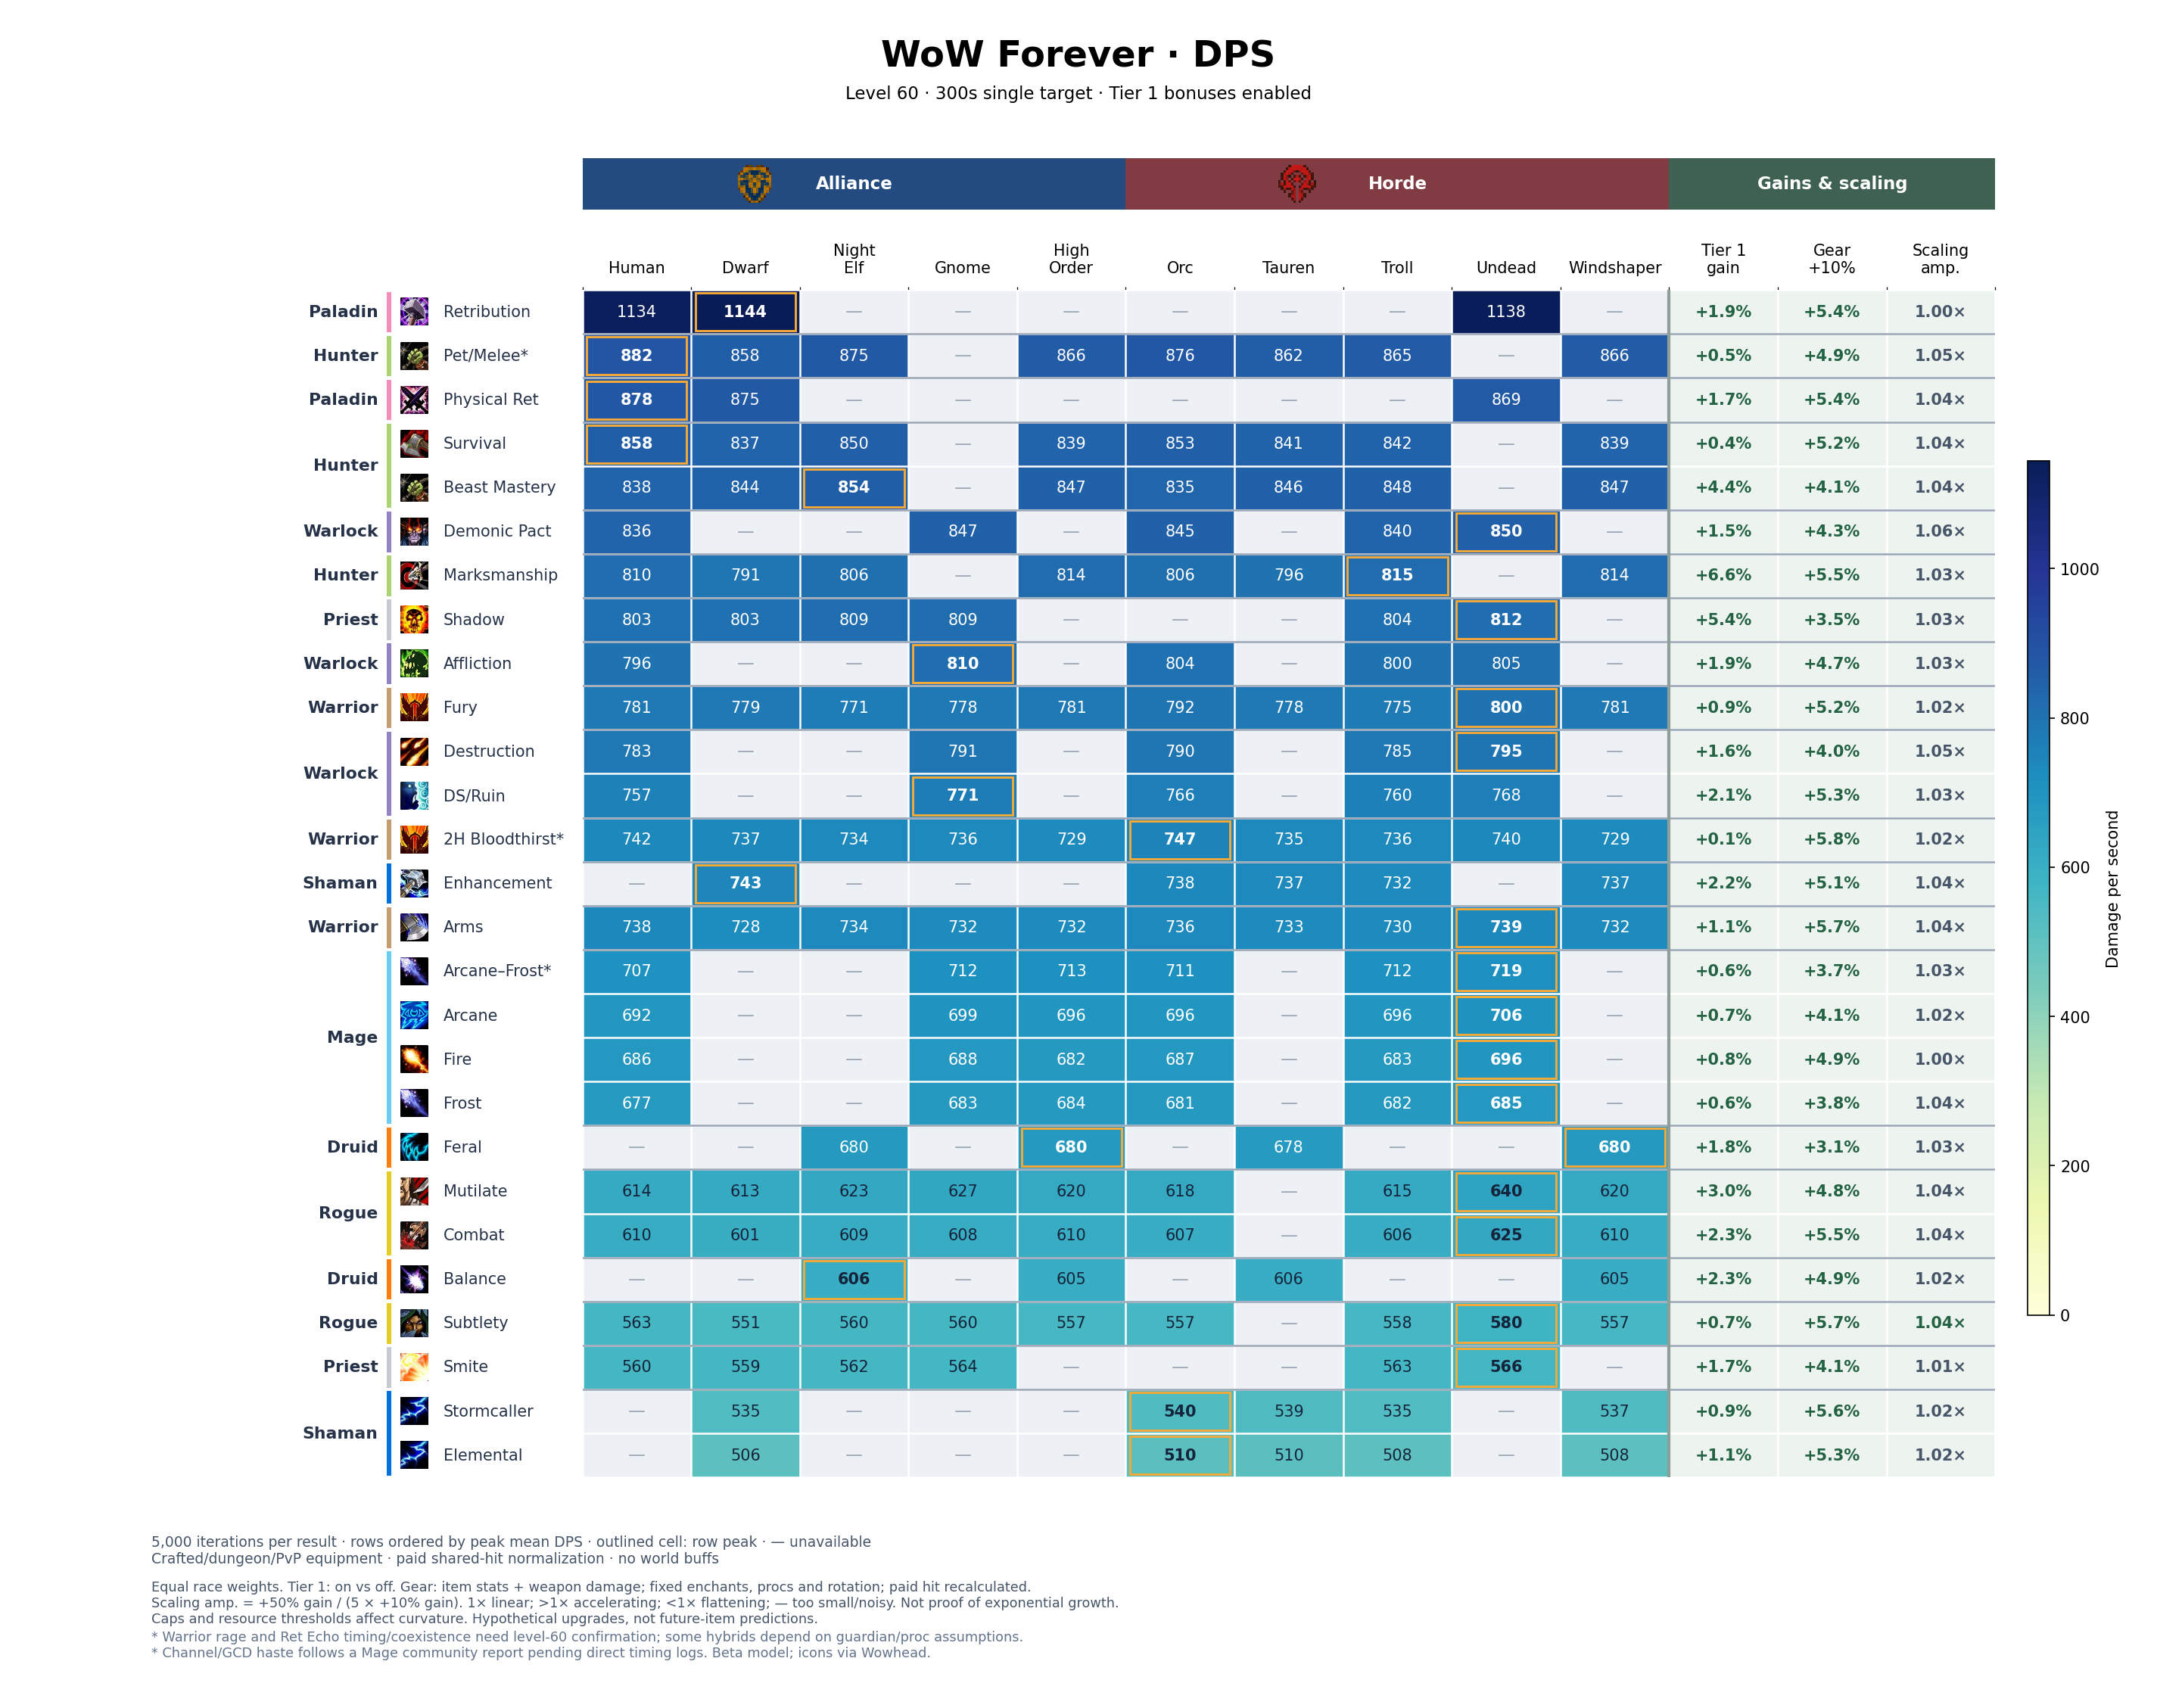

The data file committed next to this chart (first rows):
build, race, faction, dps, stdev, standard_error, iterations, oom_seconds, spell_hit_adjustment, melee_hit_adjustment, spell_hit_final, melee_hit_final, hit_budget_model, hit_rating_delta, offensive_budget_before, budget_balance, talents
Balance, Tauren, Horde, 605.8, 18.65, 0.2638, 5000, 0, 5.1, 5.1, 16, 16, linear-v1, 51, 512.4, -6.217248937900877e-15, 5232220115501351--505003
Balance, Windshaper, Horde, 605.2, 18.39, 0.2601, 5000, 0, 6.1, 6.1, 16, 16, linear-v1, 61, 512.4, -6.217248937900877e-15, 5232220115501351--505003
Balance, Night Elf, Alliance, 606.2, 18.69, 0.2643, 5000, 0, 6.1, 6.1, 16, 16, linear-v1, 61, 512.4, -6.217248937900877e-15, 5232220115501351--505003
Balance, High Order, Alliance, 605.2, 18.39, 0.2601, 5000, 0, 6.1, 6.1, 16, 16, linear-v1, 61, 512.4, -6.217248937900877e-15, 5232220115501351--505003
Feral, Tauren, Horde, 678.4, 14.59, 0.2064, 5000, 0, 0.1, 0.1, 9, 9, linear-v1, 1, 407, -5.551115123125783e-17, 050022-3521002023032213041-053
Feral, Windshaper, Horde, 680, 14.41, 0.2038, 5000, 0, 1.1, 1.1, 9, 9, linear-v1, 11, 407, 4.440892098500626e-16, 050022-3521002023032213041-053
Feral, Night Elf, Alliance, 679.6, 14.61, 0.2067, 5000, 0, 2.1, 2.1, 9, 9, linear-v1, 21, 421, 0, 050022-3521002023032213041-053
Feral, High Order, Alliance, 680, 14.41, 0.2038, 5000, 0, 1.1, 1.1, 9, 9, linear-v1, 11, 407, 4.440892098500626e-16, 050022-3521002023032213041-053
Elemental, Orc, Horde, 510.4, 14.83, 0.2097, 5000, 0.1257, 4.1, 4.1, 16, 16, linear-v1, 41, 512.4, 3.552713678800501e-15, 5502301500123031-052-05305
Elemental, Tauren, Horde, 510, 14.82, 0.2096, 5000, 0.1256, 3.1, 3.1, 16, 16, linear-v1, 31, 512.4, 3.552713678800501e-15, 5502301500123031-052-05305
Elemental, Troll, Horde, 508.2, 14.93, 0.2111, 5000, 0.1236, 4.1, 4.1, 16, 16, linear-v1, 41, 512.4, 3.552713678800501e-15, 5502301500123031-052-05305
Elemental, Windshaper, Horde, 508.2, 14.83, 0.2097, 5000, 0.1125, 4.1, 4.1, 16, 16, linear-v1, 41, 512.4, 3.552713678800501e-15, 5502301500123031-052-05305
Elemental, Dwarf, Alliance, 505.9, 14.76, 0.2087, 5000, 0.1273, 4.1, 4.1, 16, 16, linear-v1, 41, 512.4, 3.552713678800501e-15, 5502301500123031-052-05305
Stormcaller, Orc, Horde, 539.9, 15.34, 0.2169, 5000, 0.2881, 8.1, 8.1, 16, 16, linear-v1, 81, 514.4, 3.552713678800501e-15, 550032150010303-055030031004002
Stormcaller, Tauren, Horde, 538.9, 15.38, 0.2175, 5000, 0.2798, 7.1, 7.1, 16, 16, linear-v1, 71, 514.4, 3.552713678800501e-15, 550032150010303-055030031004002
Stormcaller, Troll, Horde, 535.5, 15.16, 0.2144, 5000, 0.2763, 8.1, 8.1, 16, 16, linear-v1, 81, 514.4, 3.552713678800501e-15, 550032150010303-055030031004002
Stormcaller, Windshaper, Horde, 537.3, 15.14, 0.2142, 5000, 0.2533, 8.1, 8.1, 16, 16, linear-v1, 81, 514.4, 3.552713678800501e-15, 550032150010303-055030031004002
Stormcaller, Dwarf, Alliance, 535.2, 15.29, 0.2162, 5000, 0.3072, 8.1, 8.1, 16, 16, linear-v1, 81, 514.4, 3.552713678800501e-15, 550032150010303-055030031004002
Enhancement, Orc, Horde, 737.7, 40.68, 0.5753, 5000, 0.04963, 12.1, 12.1, 16, 16, linear-v1, 121, 499, 1.4210854715202004e-14, 420033152-053030031005102251
Enhancement, Tauren, Horde, 736.9, 39.58, 0.5598, 5000, 0.01456, 12, 12, 16, 16, linear-v1, 120, 536, 0, 420033152-053030031005102251
Enhancement, Troll, Horde, 731.6, 39.49, 0.5584, 5000, 0.01998, 12.1, 12.1, 16, 16, linear-v1, 121, 517.9, 1.4210854715202004e-14, 420033152-053030031005102251
Enhancement, Windshaper, Horde, 737.1, 39.46, 0.558, 5000, 0.02301, 13, 13, 16, 16, linear-v1, 130, 527, 3.552713678800501e-15, 420033152-053030031005102251
Enhancement, Dwarf, Alliance, 743.2, 39.69, 0.5613, 5000, 0.02191, 12.1, 12.1, 16, 16, linear-v1, 121, 531, 7.105427357601002e-15, 420033152-053030031005102251
Beast Mastery, Orc, Horde, 835.1, 18.96, 0.2682, 5000, 0.01291, 2.1, 2.1, 9, 9, linear-v1, 21, 540.4, 2.220446049250313e-15, 5320001505101251-00531510005
Beast Mastery, Tauren, Horde, 846, 20.57, 0.2909, 5000, 0.002871, 1.1, 1.1, 9, 9, linear-v1, 11, 540.4, 1.1102230246251565e-15, 5320001505101251-00531510005
Beast Mastery, Troll, Horde, 848.1, 20.95, 0.2963, 5000, 0.0005688, 2.1, 2.1, 9, 9, linear-v1, 21, 540.4, 2.220446049250313e-15, 5320001505101251-00531510005
Beast Mastery, Windshaper, Horde, 846.6, 20.7, 0.2927, 5000, 0.0004771, 2.1, 2.1, 9, 9, linear-v1, 21, 540.4, 2.220446049250313e-15, 5320001505101251-00531510005
Beast Mastery, Human, Alliance, 837.6, 19.12, 0.2705, 5000, 0.008826, 2.1, 2.1, 9, 9, linear-v1, 21, 540.4, 2.220446049250313e-15, 5320001505101251-00531510005
Beast Mastery, Dwarf, Alliance, 843.6, 20.35, 0.2877, 5000, 0.002911, 2.1, 2.1, 9, 9, linear-v1, 21, 540.4, 2.220446049250313e-15, 5320001505101251-00531510005
Beast Mastery, Night Elf, Alliance, 854.3, 20.7, 0.2927, 5000, 0.002129, 2.1, 2.1, 9, 9, linear-v1, 21, 540.4, 2.220446049250313e-15, 5320001505101251-00531510005
Beast Mastery, High Order, Alliance, 846.6, 20.7, 0.2927, 5000, 0.0004771, 2.1, 2.1, 9, 9, linear-v1, 21, 540.4, 2.220446049250313e-15, 5320001505101251-00531510005
Marksmanship, Orc, Horde, 805.5, 26.53, 0.3752, 5000, 2.01, 1.1, 1.1, 9, 9, linear-v1, 11, 540.4, 1.1102230246251565e-15, 5-0050552011523051-50005001
Marksmanship, Tauren, Horde, 796.3, 26.34, 0.3725, 5000, 1.234, -0.9, -0.9, 9, 9, linear-v1, -9, 545.7, -2.220446049250313e-15, 5-0050552011523051-50005001
Marksmanship, Troll, Horde, 815.2, 28, 0.396, 5000, 1.449, 1.1, 1.1, 9, 9, linear-v1, 11, 540.4, 1.1102230246251565e-15, 5-0050552011523051-50005001
Marksmanship, Windshaper, Horde, 814.5, 28.24, 0.3994, 5000, 1.401, 1.1, 1.1, 9, 9, linear-v1, 11, 540.4, 1.1102230246251565e-15, 5-0050552011523051-50005001
Marksmanship, Human, Alliance, 810.1, 26.71, 0.3777, 5000, 1.579, 1.1, 1.1, 9, 9, linear-v1, 11, 540.4, 1.1102230246251565e-15, 5-0050552011523051-50005001
Marksmanship, Dwarf, Alliance, 791, 25.91, 0.3664, 5000, 2.131, 1.1, 1.1, 9, 9, linear-v1, 11, 540.4, 1.1102230246251565e-15, 5-0050552011523051-50005001
Marksmanship, Night Elf, Alliance, 806, 26.49, 0.3747, 5000, 1.988, 1.1, 1.1, 9, 9, linear-v1, 11, 540.4, 1.1102230246251565e-15, 5-0050552011523051-50005001
Marksmanship, High Order, Alliance, 814.5, 28.24, 0.3994, 5000, 1.401, 1.1, 1.1, 9, 9, linear-v1, 11, 540.4, 1.1102230246251565e-15, 5-0050552011523051-50005001
Survival, Orc, Horde, 853.3, 32.02, 0.4528, 5000, 0, 0.1, 0.1, 9, 9, linear-v1, 1, 460, 2.7755575615628914e-17, 502-0050051-230230230250022151
Survival, Tauren, Horde, 841.1, 31.55, 0.4462, 5000, 0, -0.9, -0.9, 9, 9, linear-v1, -9, 460, 0, 502-0050051-230230230250022151
Survival, Troll, Horde, 841.8, 31.01, 0.4386, 5000, 0, 0.1, 0.1, 9, 9, linear-v1, 1, 460, 2.7755575615628914e-17, 502-0050051-230230230250022151
Survival, Windshaper, Horde, 839, 30.44, 0.4305, 5000, 0, 0.1, 0.1, 9, 9, linear-v1, 1, 460, 2.7755575615628914e-17, 502-0050051-230230230250022151
Survival, Human, Alliance, 858, 32.17, 0.455, 5000, 0, 0.1, 0.1, 9, 9, linear-v1, 1, 465, 0, 502-0050051-230230230250022151
Survival, Dwarf, Alliance, 836.9, 31.36, 0.4434, 5000, 0, 0.1, 0.1, 9, 9, linear-v1, 1, 460, 2.7755575615628914e-17, 502-0050051-230230230250022151
Survival, Night Elf, Alliance, 850.3, 31.92, 0.4514, 5000, 0, 0.1, 0.1, 9, 9, linear-v1, 1, 465, 0, 502-0050051-230230230250022151
Survival, High Order, Alliance, 839, 30.44, 0.4305, 5000, 0, 0.1, 0.1, 9, 9, linear-v1, 1, 460, 2.7755575615628914e-17, 502-0050051-230230230250022151
Arcane, Orc, Horde, 695.6, 35.73, 0.5052, 5000, 0.06365, 2.1, 2.1, 11, 11, linear-v1, 21, 487.6, 1.7763568394002505e-15, 053005023100311531-03-005500032
Arcane, Troll, Horde, 695.8, 35.32, 0.4995, 5000, 0.07661, 2.1, 2.1, 11, 11, linear-v1, 21, 487.6, 1.7763568394002505e-15, 053005023100311531-03-005500032
Arcane, Undead, Horde, 706, 36.07, 0.5101, 5000, 0.058, 2.1, 2.1, 11, 11, linear-v1, 21, 487.6, 1.7763568394002505e-15, 053005023100311531-03-005500032
Arcane, Human, Alliance, 691.8, 34.93, 0.494, 5000, 0.04065, 2.1, 2.1, 11, 11, linear-v1, 21, 487.6, 1.7763568394002505e-15, 053005023100311531-03-005500032
Arcane, Gnome, Alliance, 699.4, 34.79, 0.492, 5000, 0.0236, 2.1, 2.1, 11, 11, linear-v1, 21, 487.6, 1.7763568394002505e-15, 053005023100311531-03-005500032
Arcane, High Order, Alliance, 696, 35.85, 0.5071, 5000, 0.07974, 2.1, 2.1, 11, 11, linear-v1, 21, 487.6, 1.7763568394002505e-15, 053005023100311531-03-005500032
Fire, Orc, Horde, 686.7, 31.82, 0.4501, 5000, 3.114, 4.1, 4.1, 13, 13, linear-v1, 41, 487.6, -5.329070518200751e-15, 0501252000002-23450000130133051-003
Fire, Troll, Horde, 683.2, 30.89, 0.4368, 5000, 2.676, 4.1, 4.1, 13, 13, linear-v1, 41, 487.6, -5.329070518200751e-15, 0501252000002-23450000130133051-003
Fire, Undead, Horde, 696.1, 31.28, 0.4423, 5000, 2.833, 3.1, 3.1, 13, 13, linear-v1, 31, 489.6, -8.881784197001252e-16, 0501252000002-23450000130133051-003
Fire, Human, Alliance, 685.6, 31.22, 0.4415, 5000, 2.134, 3.1, 3.1, 13, 13, linear-v1, 31, 489.6, -8.881784197001252e-16, 0501252000002-23450000130133051-003
Fire, Gnome, Alliance, 687.8, 31.07, 0.4394, 5000, 1.629, 4.1, 4.1, 13, 13, linear-v1, 41, 487.6, -5.329070518200751e-15, 0501252000002-23450000130133051-003
Fire, High Order, Alliance, 681.8, 28.91, 0.4089, 5000, 1.049, 4.1, 4.1, 13, 13, linear-v1, 41, 487.6, -5.329070518200751e-15, 0501252000002-23450000130133051-003
Frost, Orc, Horde, 680.7, 29.16, 0.4124, 5000, 0.1968, 2.1, 2.1, 11, 11, linear-v1, 21, 487.6, 1.7763568394002505e-15, 050005001-03-0555003321001301251
... 114 more rows
